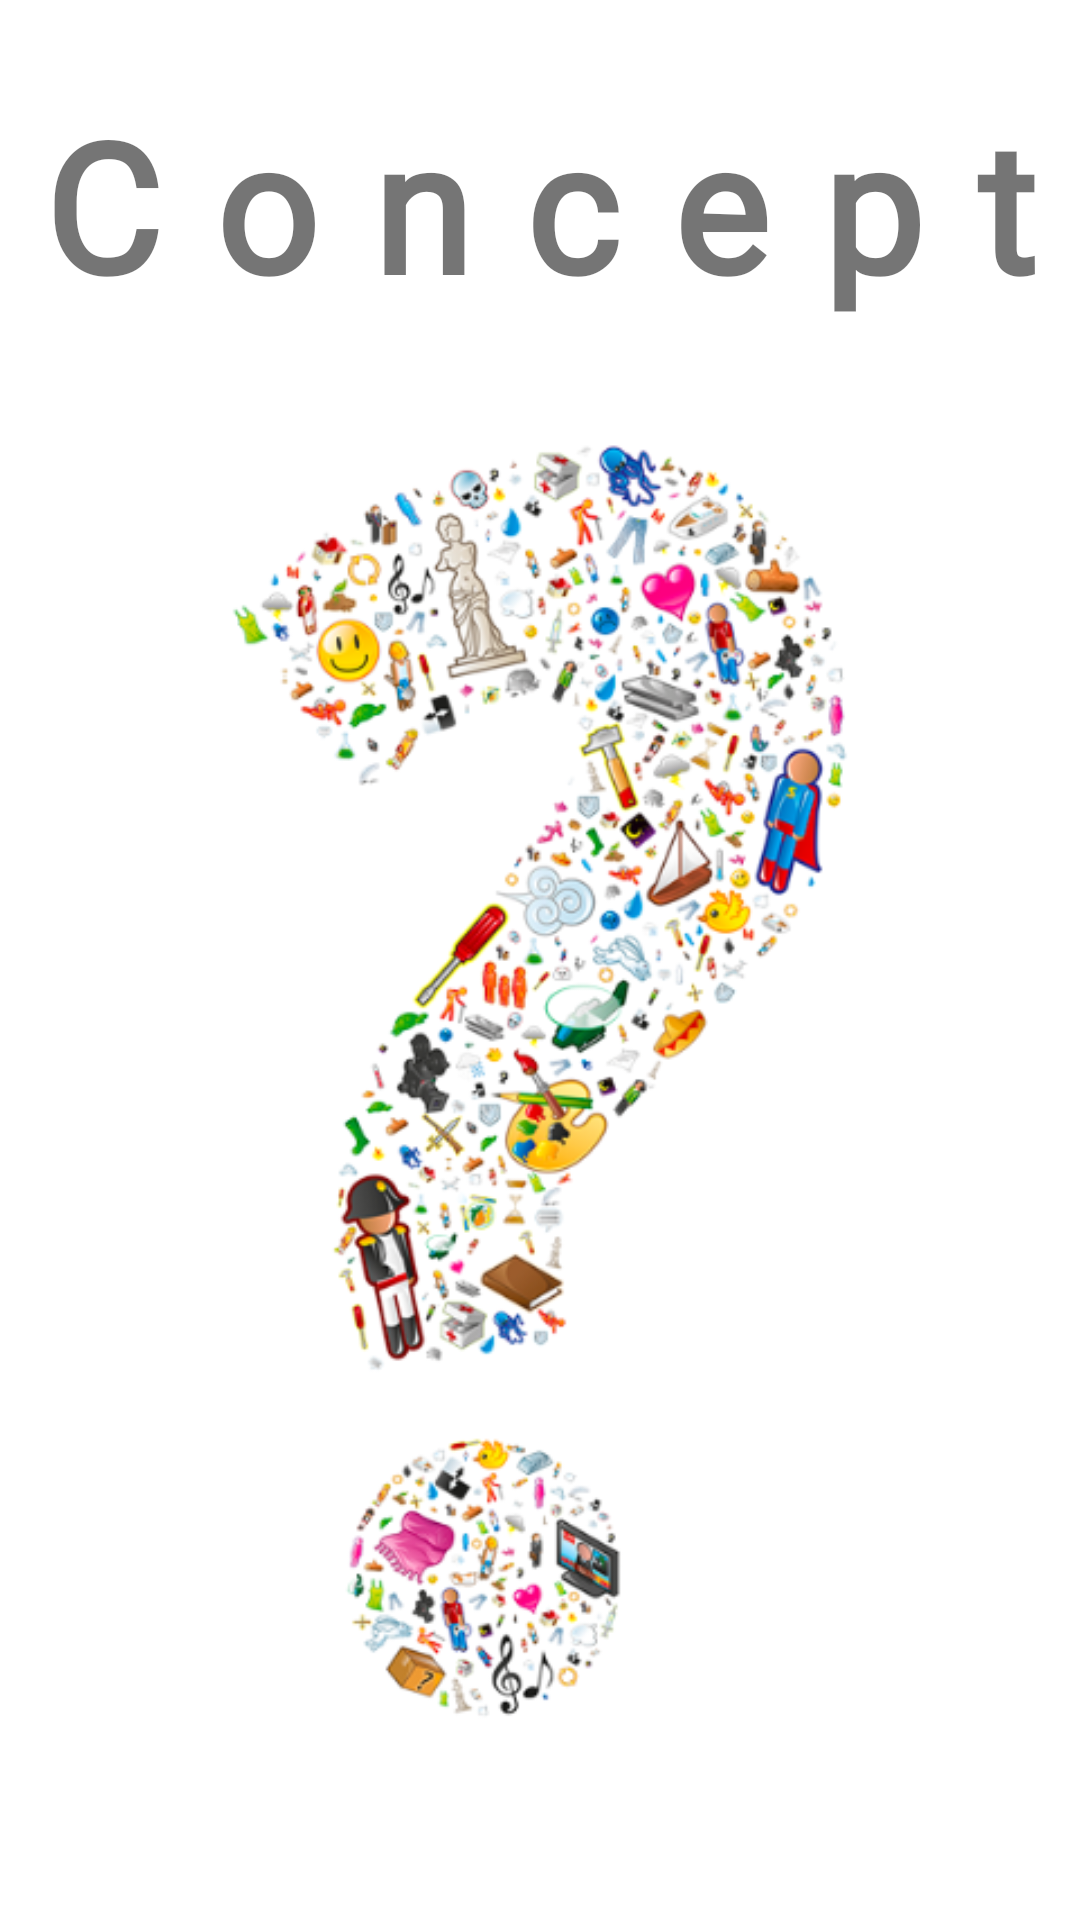

Reconstruct the res/layout file that produces this screen, plus the resources it refers to.
<!-- AndroidManifest.xml: application theme Theme.Concept2 -->
<!-- res/layout/activity_main.xml -->
<?xml version="1.0" encoding="utf-8"?>
<androidx.constraintlayout.widget.ConstraintLayout xmlns:android="http://schemas.android.com/apk/res/android"
    xmlns:app="http://schemas.android.com/apk/res-auto"
    xmlns:tools="http://schemas.android.com/tools"
    android:layout_width="match_parent"
    android:layout_height="match_parent"
    tools:context=".MainActivity">

    <ImageView
        android:id="@+id/logo"
        android:layout_width="224dp"
        android:layout_height="427dp"
        android:contentDescription="@string/logo_description"
        app:layout_constraintBottom_toBottomOf="parent"
        app:layout_constraintEnd_toEndOf="parent"
        app:layout_constraintStart_toStartOf="parent"
        app:layout_constraintTop_toBottomOf="@+id/splashTitle"
        app:layout_constraintVertical_bias="0.364"
        app:srcCompat="@drawable/point_concept" />

    <TextView
        android:id="@+id/splashTitle"
        android:layout_width="wrap_content"
        android:layout_height="wrap_content"
        android:layout_marginTop="28dp"

        android:fontFamily="@font/londrina_outline"
        android:letterSpacing="0.30"
        android:outlineProvider="none"
        android:selectAllOnFocus="false"
        android:text="@string/app_name"
        android:textAllCaps="false"
        android:textSize="60sp"
        android:textStyle="bold"
        app:layout_constraintEnd_toEndOf="parent"
        app:layout_constraintHorizontal_bias="0.494"
        app:layout_constraintStart_toStartOf="parent"
        app:layout_constraintTop_toTopOf="parent" />

</androidx.constraintlayout.widget.ConstraintLayout>
<!-- resources referenced by this layout -->
<resources>
  <!-- drawable point_concept: png bitmap (drawable-v24, 203268 bytes) -->
  <string name="app_name">Concept</string>
  <string name="logo_description">Concept Logo</string>
  <style name="Theme.Concept2" parent="Theme.MaterialComponents.DayNight.NoActionBar">
          
          <item name="colorPrimary">@color/purple_500</item>
          <item name="colorPrimaryVariant">@color/purple_700</item>
          <item name="colorOnPrimary">@color/white</item>
          
          <item name="colorSecondary">@color/teal_200</item>
          <item name="colorSecondaryVariant">@color/teal_700</item>
          <item name="colorOnSecondary">@color/black</item>
          
          <item name="android:statusBarColor" tools:targetApi="l">?attr/colorPrimaryVariant</item>
          
      </style>
  <!-- not gathered from this repository: default colours our renderer supplied (Android Studio template values) -->
  <color name="purple_500">#FF6200EE</color>
  <color name="purple_700">#FF3700B3</color>
  <color name="teal_200">#FF03DAC5</color>
  <color name="teal_700">#FF018786</color>
  <color name="black">#FF000000</color>
  <color name="white">#FFFFFFFF</color>
</resources>
